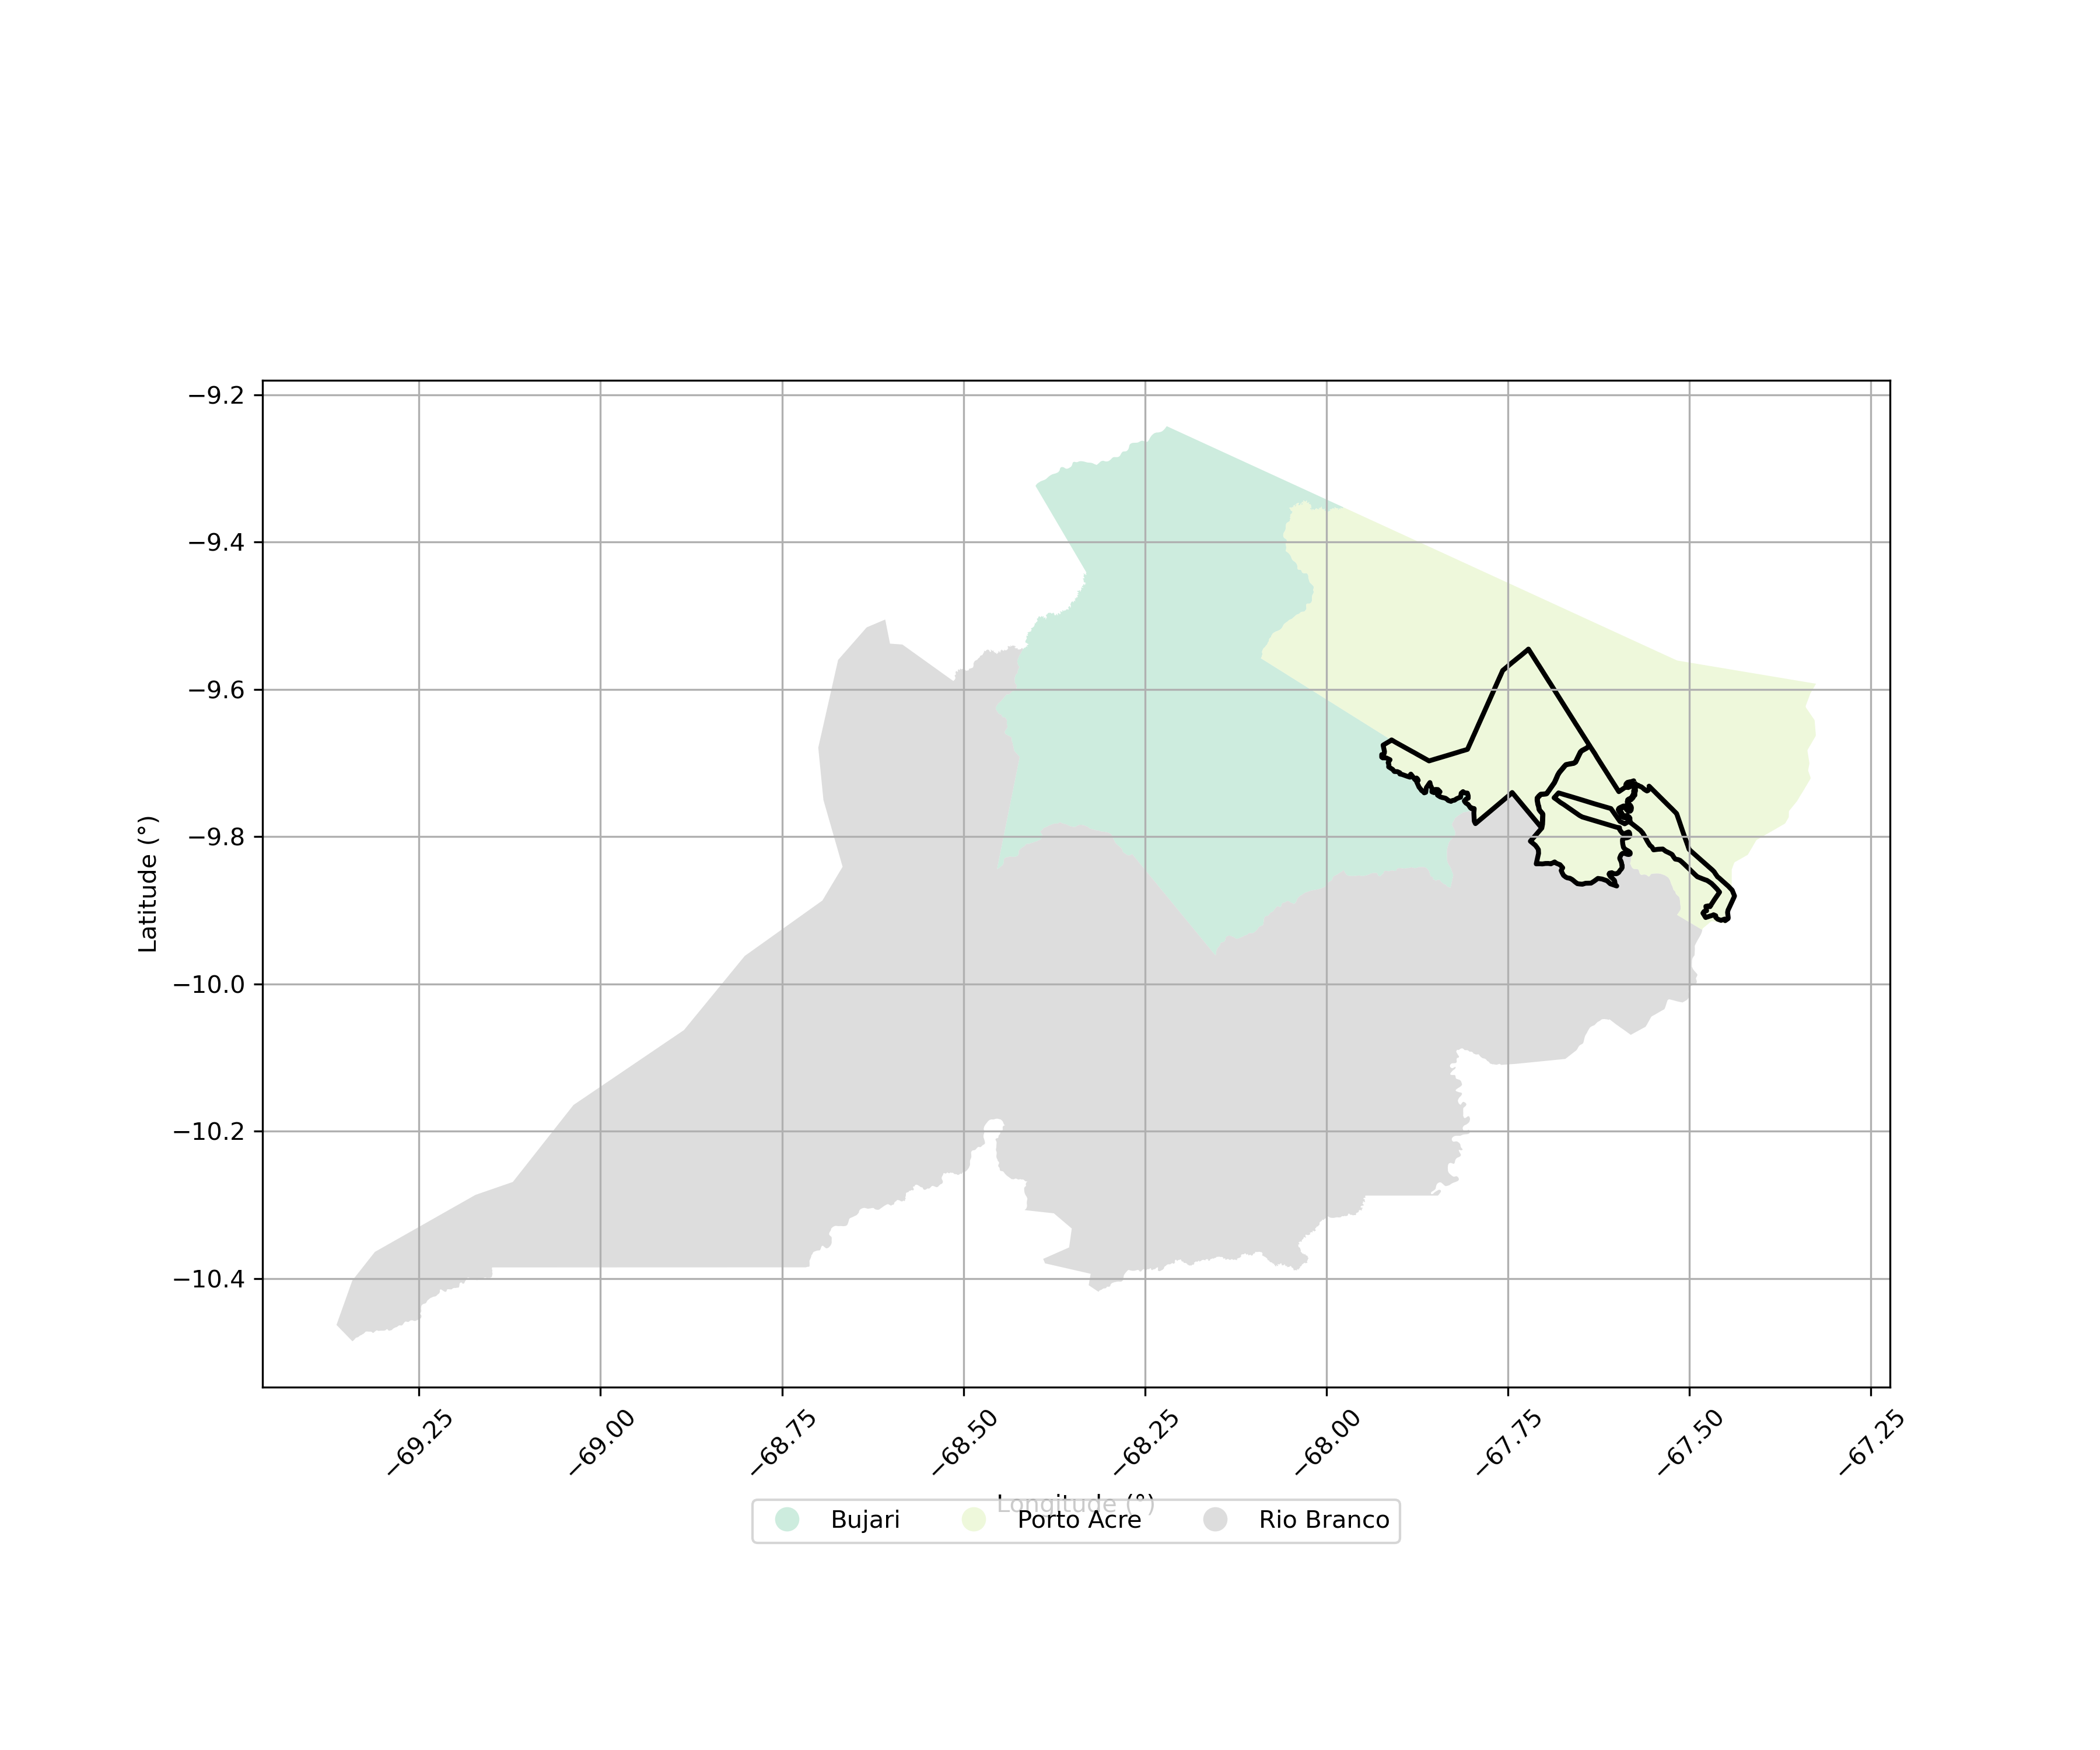

The data file committed next to this chart (first rows):
Código da UF, Estado, UF, Código do Município, Nome do Município
12.0, Acre, AC, 1200138, Bujari
12.0, Acre, AC, 1200401, Rio Branco
12.0, Acre, AC, 1200807, Porto Acre
